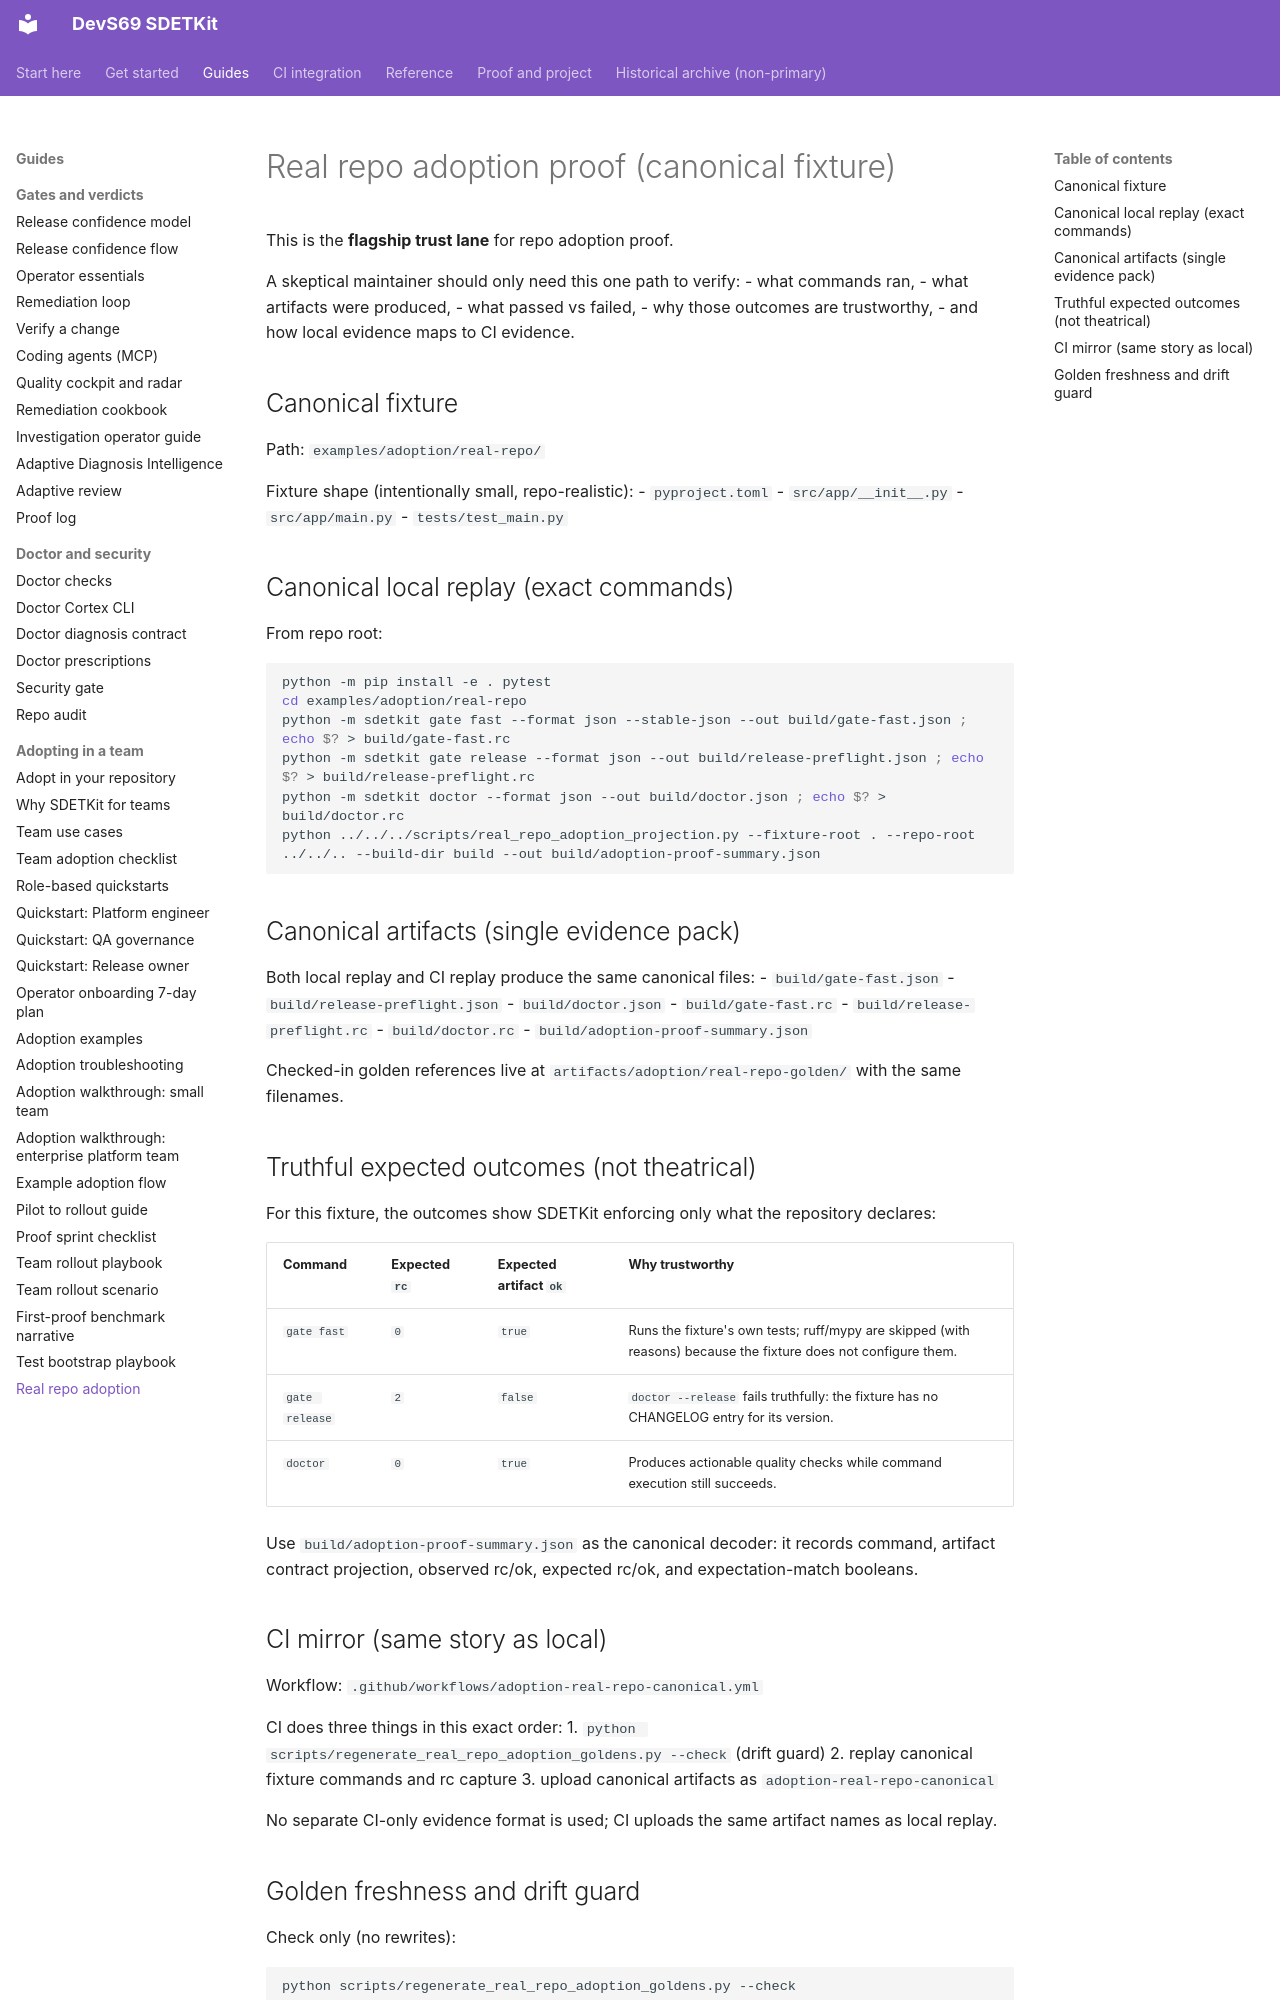

repository: sherif69-sa/DevS69-sdetkit · page: real-repo-adoption/index.html · generator: mkdocs

# Real repo adoption proof (canonical fixture)

This is the **flagship trust lane** for repo adoption proof.

A skeptical maintainer should only need this one path to verify:
- what commands ran,
- what artifacts were produced,
- what passed vs failed,
- why those outcomes are trustworthy,
- and how local evidence maps to CI evidence.

## Canonical fixture

Path: `examples/adoption/real-repo/`

Fixture shape (intentionally small, repo-realistic):
- `pyproject.toml`
- `src/app/__init__.py`
- `src/app/main.py`
- `tests/test_main.py`

## Canonical local replay (exact commands)

From repo root:

```bash
python -m pip install -e . pytest
cd examples/adoption/real-repo
python -m sdetkit gate fast --format json --stable-json --out build/gate-fast.json ; echo $? > build/gate-fast.rc
python -m sdetkit gate release --format json --out build/release-preflight.json ; echo $? > build/release-preflight.rc
python -m sdetkit doctor --format json --out build/doctor.json ; echo $? > build/doctor.rc
python ../../../scripts/real_repo_adoption_projection.py --fixture-root . --repo-root ../../.. --build-dir build --out build/adoption-proof-summary.json
```

## Canonical artifacts (single evidence pack)

Both local replay and CI replay produce the same canonical files:
- `build/gate-fast.json`
- `build/release-preflight.json`
- `build/doctor.json`
- `build/gate-fast.rc`
- `build/release-preflight.rc`
- `build/doctor.rc`
- `build/adoption-proof-summary.json`

Checked-in golden references live at `artifacts/adoption/real-repo-golden/` with the same filenames.

## Truthful expected outcomes (not theatrical)

For this fixture, the outcomes show SDETKit enforcing only what the repository declares:

| Command | Expected `rc` | Expected artifact `ok` | Why trustworthy |
| --- | --- | --- | --- |
| `gate fast` | `0` | `true` | Runs the fixture's own tests; ruff/mypy are skipped (with reasons) because the fixture does not configure them. |
| `gate release` | `2` | `false` | `doctor --release` fails truthfully: the fixture has no CHANGELOG entry for its version. |
| `doctor` | `0` | `true` | Produces actionable quality checks while command execution still succeeds. |

Use `build/adoption-proof-summary.json` as the canonical decoder: it records command, artifact contract projection, observed rc/ok, expected rc/ok, and expectation-match booleans.
